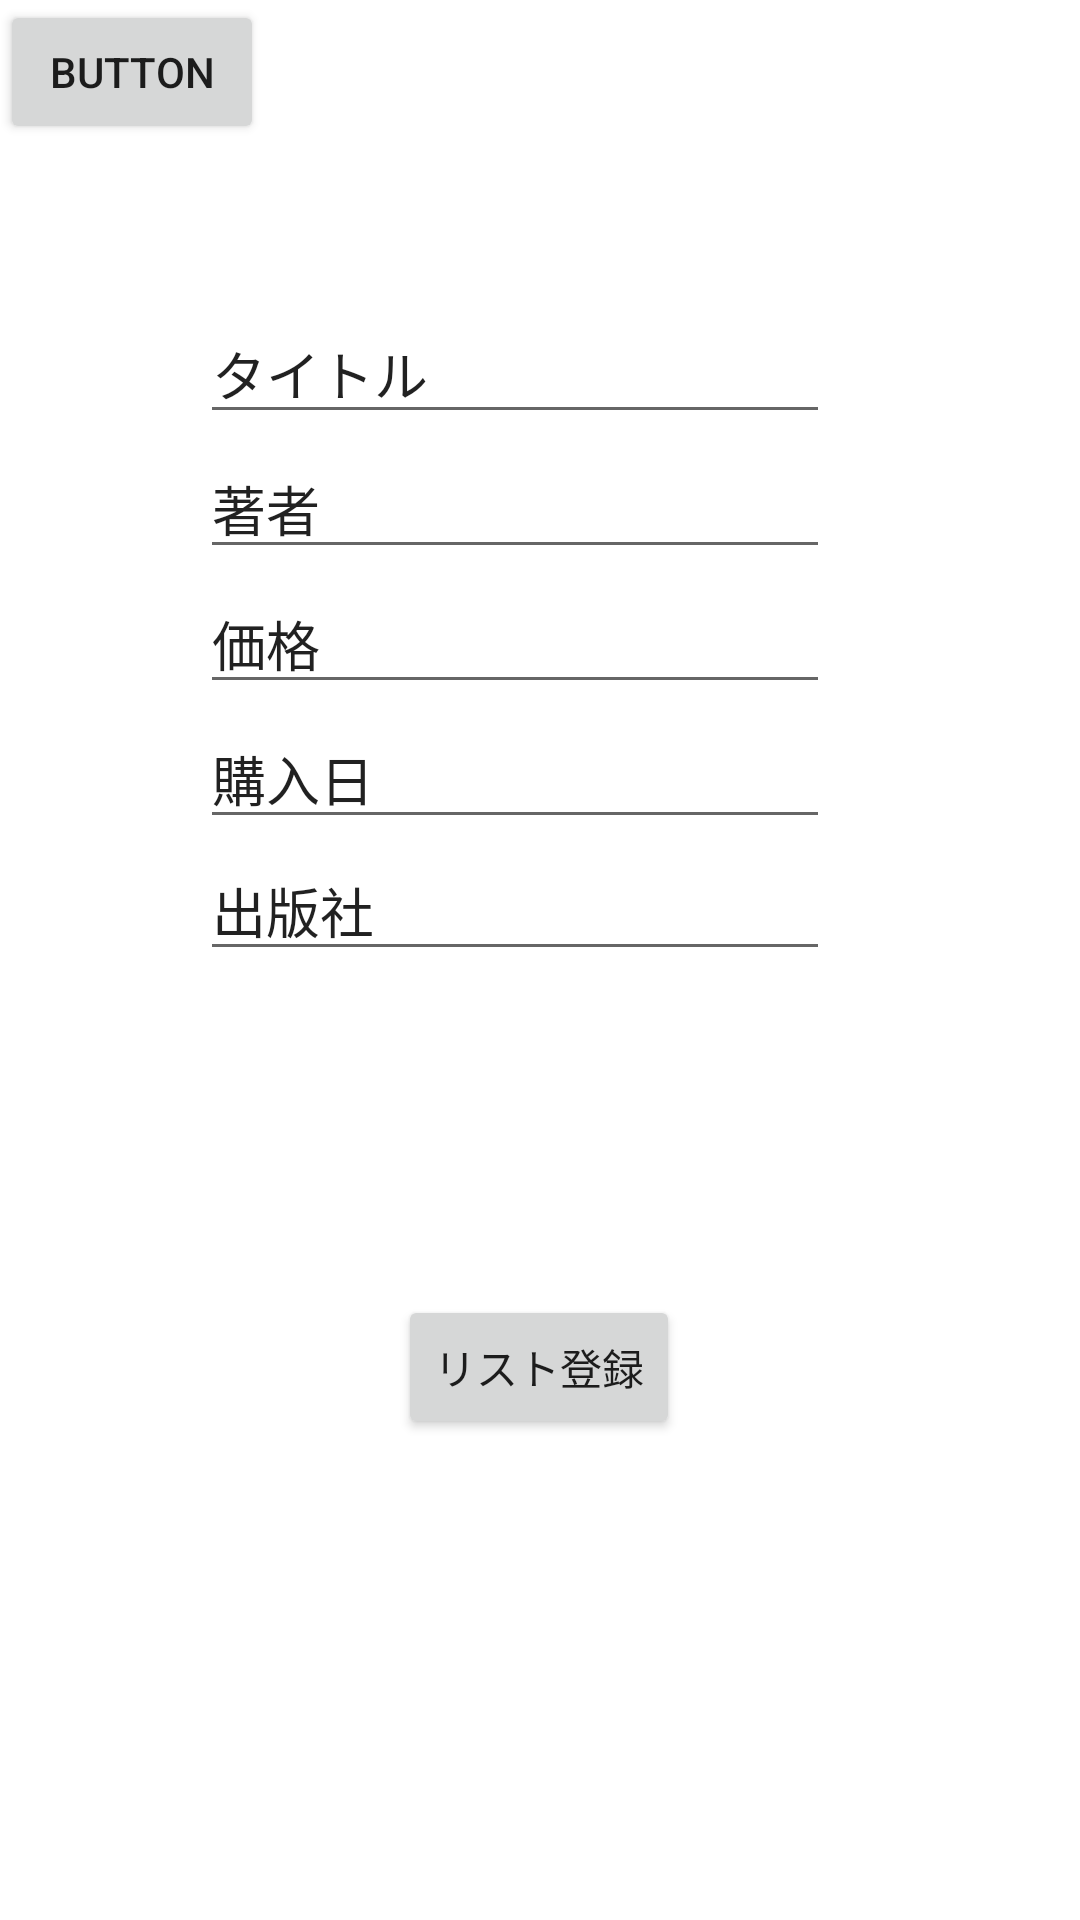

Here is an Android app screen rendered from its layout file. Give the layout XML and the strings, colors and styles it references.
<!-- AndroidManifest.xml: application theme Theme.BookCollMgr -->
<!-- res/layout/activity__regist.xml -->
<?xml version="1.0" encoding="utf-8"?>
<androidx.constraintlayout.widget.ConstraintLayout xmlns:android="http://schemas.android.com/apk/res/android"
    xmlns:app="http://schemas.android.com/apk/res-auto"
    xmlns:tools="http://schemas.android.com/tools"
    android:layout_width="match_parent"
    android:layout_height="match_parent"
    tools:context=".Activity_Regist">

    <EditText
        android:id="@+id/bookNameedit4"
        android:layout_width="wrap_content"
        android:layout_height="wrap_content"
        android:layout_marginStart="92dp"
        android:layout_marginTop="261dp"
        android:layout_marginEnd="109dp"
        android:layout_marginBottom="297dp"
        android:ems="10"
        android:inputType="textPersonName"
        android:text="出版社"
        app:layout_constraintBottom_toBottomOf="parent"
        app:layout_constraintEnd_toEndOf="parent"
        app:layout_constraintStart_toStartOf="parent"
        app:layout_constraintTop_toTopOf="parent" />

    <EditText
        android:id="@+id/bookNameedit3"
        android:layout_width="wrap_content"
        android:layout_height="wrap_content"
        android:layout_marginStart="92dp"
        android:layout_marginTop="217dp"
        android:layout_marginEnd="109dp"
        android:layout_marginBottom="341dp"
        android:ems="10"
        android:inputType="textPersonName"
        android:text="購入日"
        app:layout_constraintBottom_toBottomOf="parent"
        app:layout_constraintEnd_toEndOf="parent"
        app:layout_constraintStart_toStartOf="parent"
        app:layout_constraintTop_toTopOf="parent" />

    <EditText
        android:id="@+id/bookNameedit2"
        android:layout_width="wrap_content"
        android:layout_height="wrap_content"
        android:layout_marginStart="92dp"
        android:layout_marginTop="127dp"
        android:layout_marginEnd="109dp"
        android:layout_marginBottom="431dp"
        android:ems="10"
        android:inputType="textPersonName"
        android:text="著者"
        app:layout_constraintBottom_toBottomOf="parent"
        app:layout_constraintEnd_toEndOf="parent"
        app:layout_constraintStart_toStartOf="parent"
        app:layout_constraintTop_toTopOf="parent" />

    <EditText
        android:id="@+id/bookNameedit"
        android:layout_width="wrap_content"
        android:layout_height="wrap_content"
        android:layout_marginStart="92dp"
        android:layout_marginTop="172dp"
        android:layout_marginEnd="109dp"
        android:layout_marginBottom="386dp"
        android:ems="10"
        android:inputType="textPersonName"
        android:text="価格"
        app:layout_constraintBottom_toBottomOf="parent"
        app:layout_constraintEnd_toEndOf="parent"
        app:layout_constraintStart_toStartOf="parent"
        app:layout_constraintTop_toTopOf="parent" />

    <TextView
        android:id="@+id/textView"
        android:layout_width="wrap_content"
        android:layout_height="wrap_content"
        android:layout_marginStart="191dp"
        android:layout_marginTop="28dp"
        android:layout_marginEnd="192dp"
        android:layout_marginBottom="556dp"
        android:text="登録"
        app:layout_constraintBottom_toBottomOf="parent"
        app:layout_constraintEnd_toEndOf="parent"
        app:layout_constraintStart_toStartOf="parent"
        app:layout_constraintTop_toTopOf="parent" />

    <EditText
        android:id="@+id/BookNameedit"
        android:layout_width="wrap_content"
        android:layout_height="wrap_content"
        android:layout_marginStart="92dp"
        android:layout_marginTop="82dp"
        android:layout_marginEnd="109dp"
        android:layout_marginBottom="476dp"
        android:ems="10"
        android:inputType="textPersonName"
        android:text="タイトル"
        app:layout_constraintBottom_toBottomOf="parent"
        app:layout_constraintEnd_toEndOf="parent"
        app:layout_constraintStart_toStartOf="parent"
        app:layout_constraintTop_toTopOf="parent" />

    <Button
        android:id="@+id/saveBtn"
        android:layout_width="wrap_content"
        android:layout_height="wrap_content"
        android:layout_marginStart="151dp"
        android:layout_marginTop="413dp"
        android:layout_marginEnd="152dp"
        android:layout_marginBottom="142dp"
        android:text="リスト登録"
        app:layout_constraintBottom_toBottomOf="parent"
        app:layout_constraintEnd_toEndOf="parent"
        app:layout_constraintStart_toStartOf="parent"
        app:layout_constraintTop_toTopOf="parent" />

    <Button
        android:id="@+id/btn2"
        android:layout_width="wrap_content"
        android:layout_height="wrap_content"
        android:text="Button"
        tools:layout_editor_absoluteX="54dp"
        tools:layout_editor_absoluteY="59dp" />

</androidx.constraintlayout.widget.ConstraintLayout>
<!-- resources referenced by this layout -->
<resources>
  <style name="Theme.BookCollMgr" parent="Theme.MaterialComponents.DayNight.DarkActionBar">
          
          <item name="colorPrimary">@color/purple_500</item>
          <item name="colorPrimaryVariant">@color/purple_700</item>
          <item name="colorOnPrimary">@color/white</item>
          
          <item name="colorSecondary">@color/teal_200</item>
          <item name="colorSecondaryVariant">@color/teal_700</item>
          <item name="colorOnSecondary">@color/black</item>
          
          <item name="android:statusBarColor" tools:targetApi="l">?attr/colorPrimaryVariant</item>
          
      </style>
  <!-- not gathered from this repository: default colours our renderer supplied (Android Studio template values) -->
  <color name="purple_500">#FF6200EE</color>
  <color name="purple_700">#FF3700B3</color>
  <color name="teal_200">#FF03DAC5</color>
  <color name="teal_700">#FF018786</color>
  <color name="black">#FF000000</color>
  <color name="white">#FFFFFFFF</color>
</resources>
